The GitHub repository ayush-sawant-ai/Brain-Tumor-Detection contains a labelled image folder "processed" with 4 categories: glioma, meningioma, no tumor, pituitary tumor. Examples follow, each with its label.

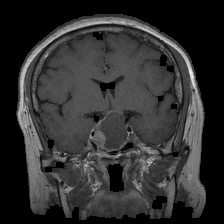
Label: pituitary tumor

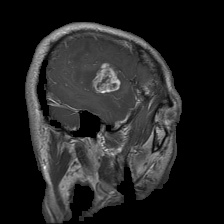
Label: glioma

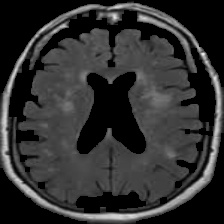
Label: no tumor

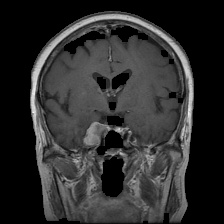
Label: meningioma

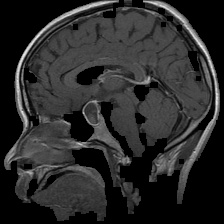
Label: pituitary tumor

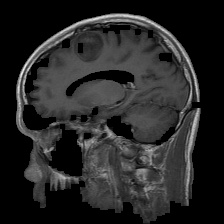
Label: glioma
